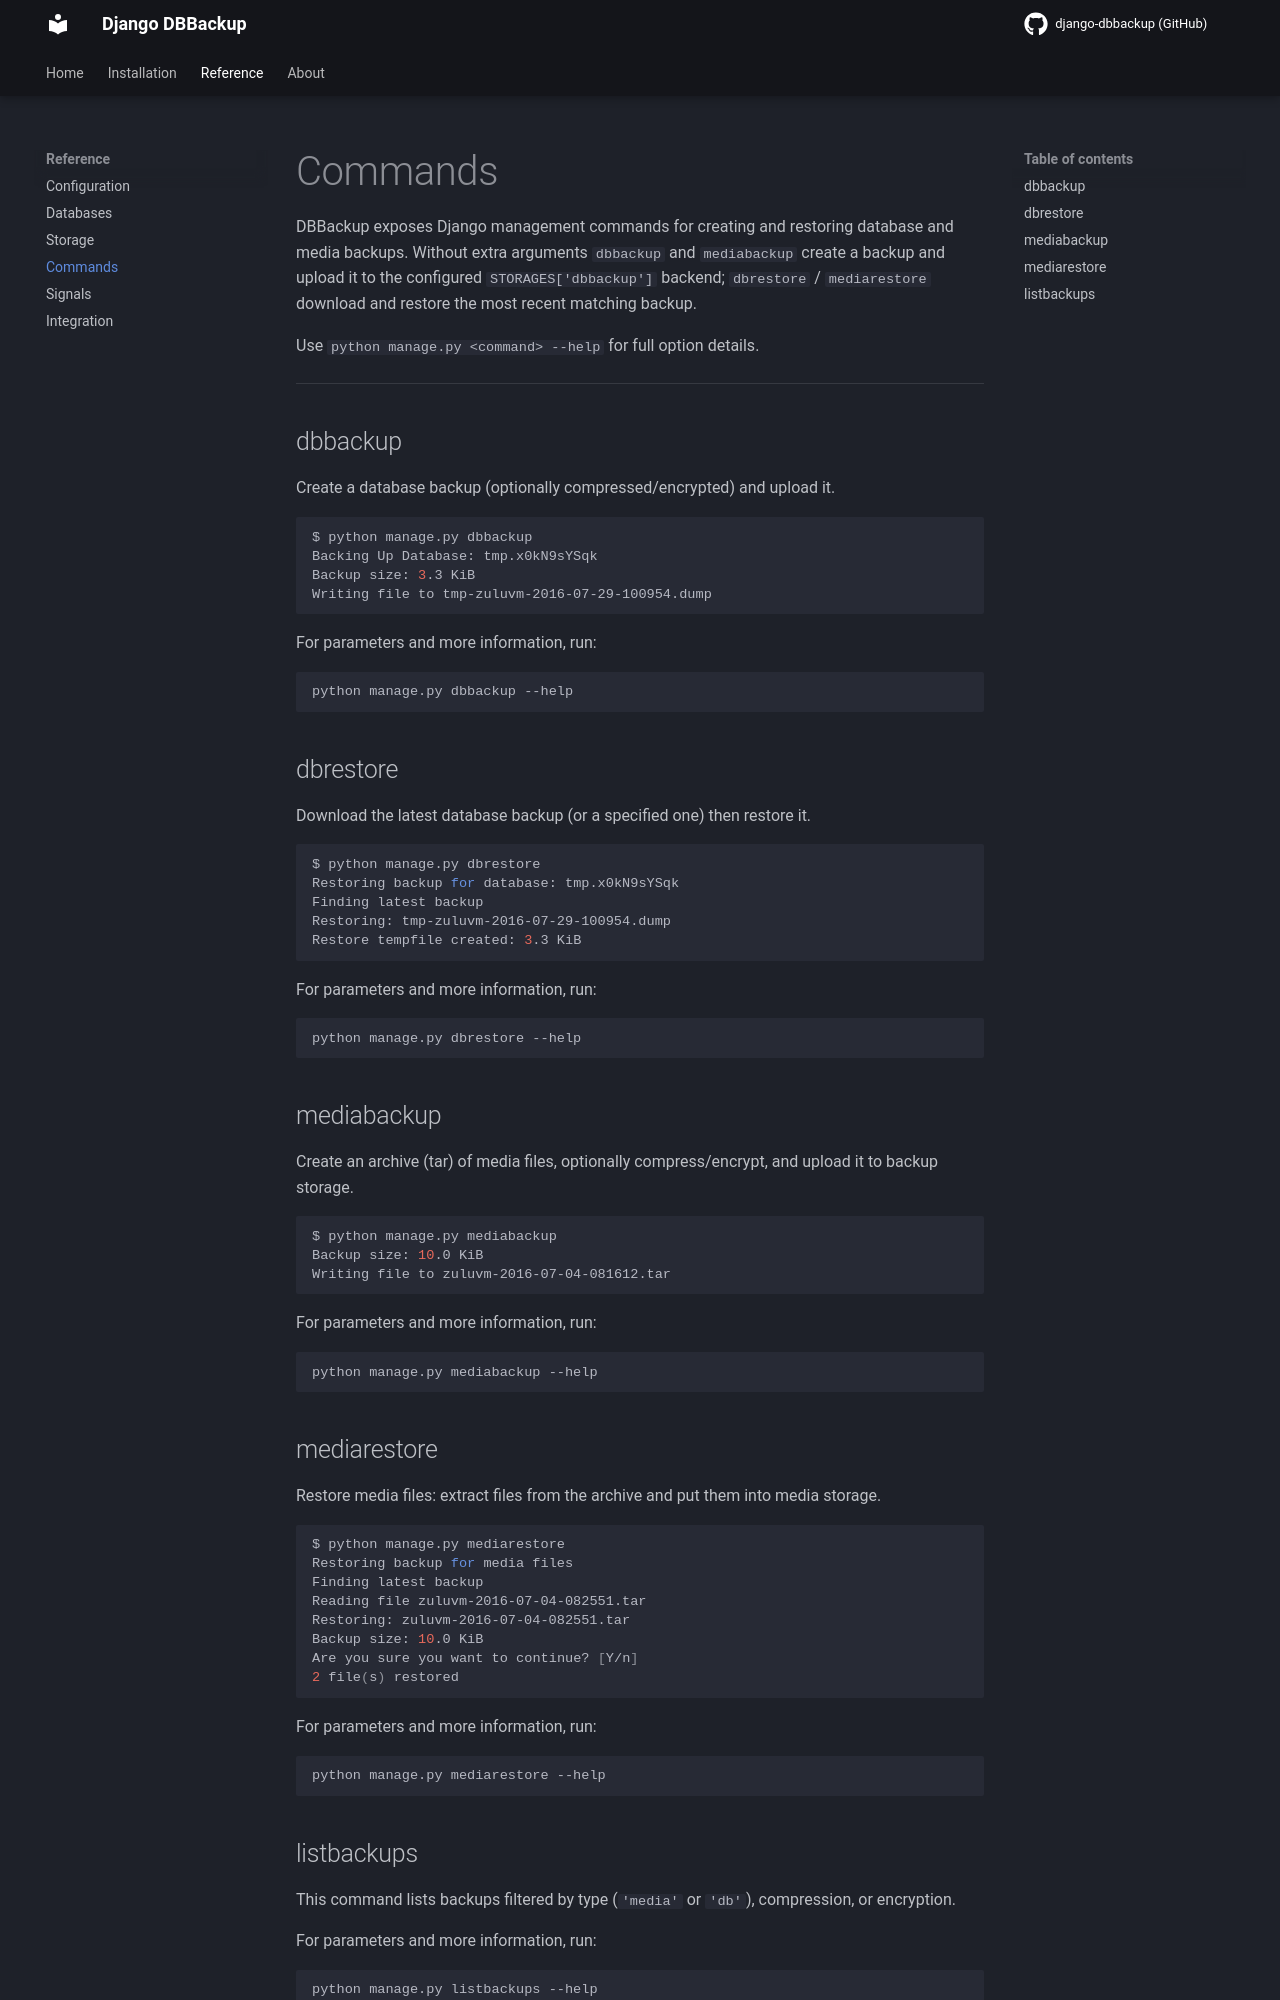

repository: LeeHanYeong/django-dbbackup · page: develop/commands/index.html · generator: mkdocs

# Commands

The primary usage of DBBackup is with command line tools. By default,
commands will create backups and upload to your defined storage or download
and restore the latest backup.

Arguments can be passed to commands to compress/uncompress and encrypt/decrypt.

## dbbackup

Backup of database.

```bash
$ ./manage.py dbbackup
Backing Up Database: /tmp/tmp.x0kN9sYSqk
Backup size: 3.3 KiB
Writing file to tmp-zuluvm-2016-07-29-100954.dump
```

For detailed help information, run:

```bash
python manage.py dbbackup --help
```

## dbrestore

Restore a database.

```bash
$ ./manage.py dbrestore
Restoring backup for database: /tmp/tmp.x0kN9sYSqk
Finding latest backup
Restoring: tmp-zuluvm-2016-07-29-100954.dump
Restore tempfile created: 3.3 KiB
```

For detailed help information, run:

```bash
python manage.py dbrestore --help
```

## mediabackup

Backup media files, gather all in a tarball and encrypt or compress.

```bash
$ ./manage.py mediabackup
Backup size: 10.0 KiB
Writing file to zuluvm-2016-07-04-081612.tar
```

For detailed help information, run:

```bash
python manage.py mediabackup --help
```

## mediarestore

Restore media files, extract files from archive and put into media storage.

```bash
$ ./manage.py mediarestore
Restoring backup for media files
Finding latest backup
Reading file zuluvm-2016-07-04-082551.tar
Restoring: zuluvm-2016-07-04-082551.tar
Backup size: 10.0 KiB
Are you sure you want to continue? [Y/n]
2 file(s) restored
```

For detailed help information, run:

```bash
python manage.py mediarestore --help
```
